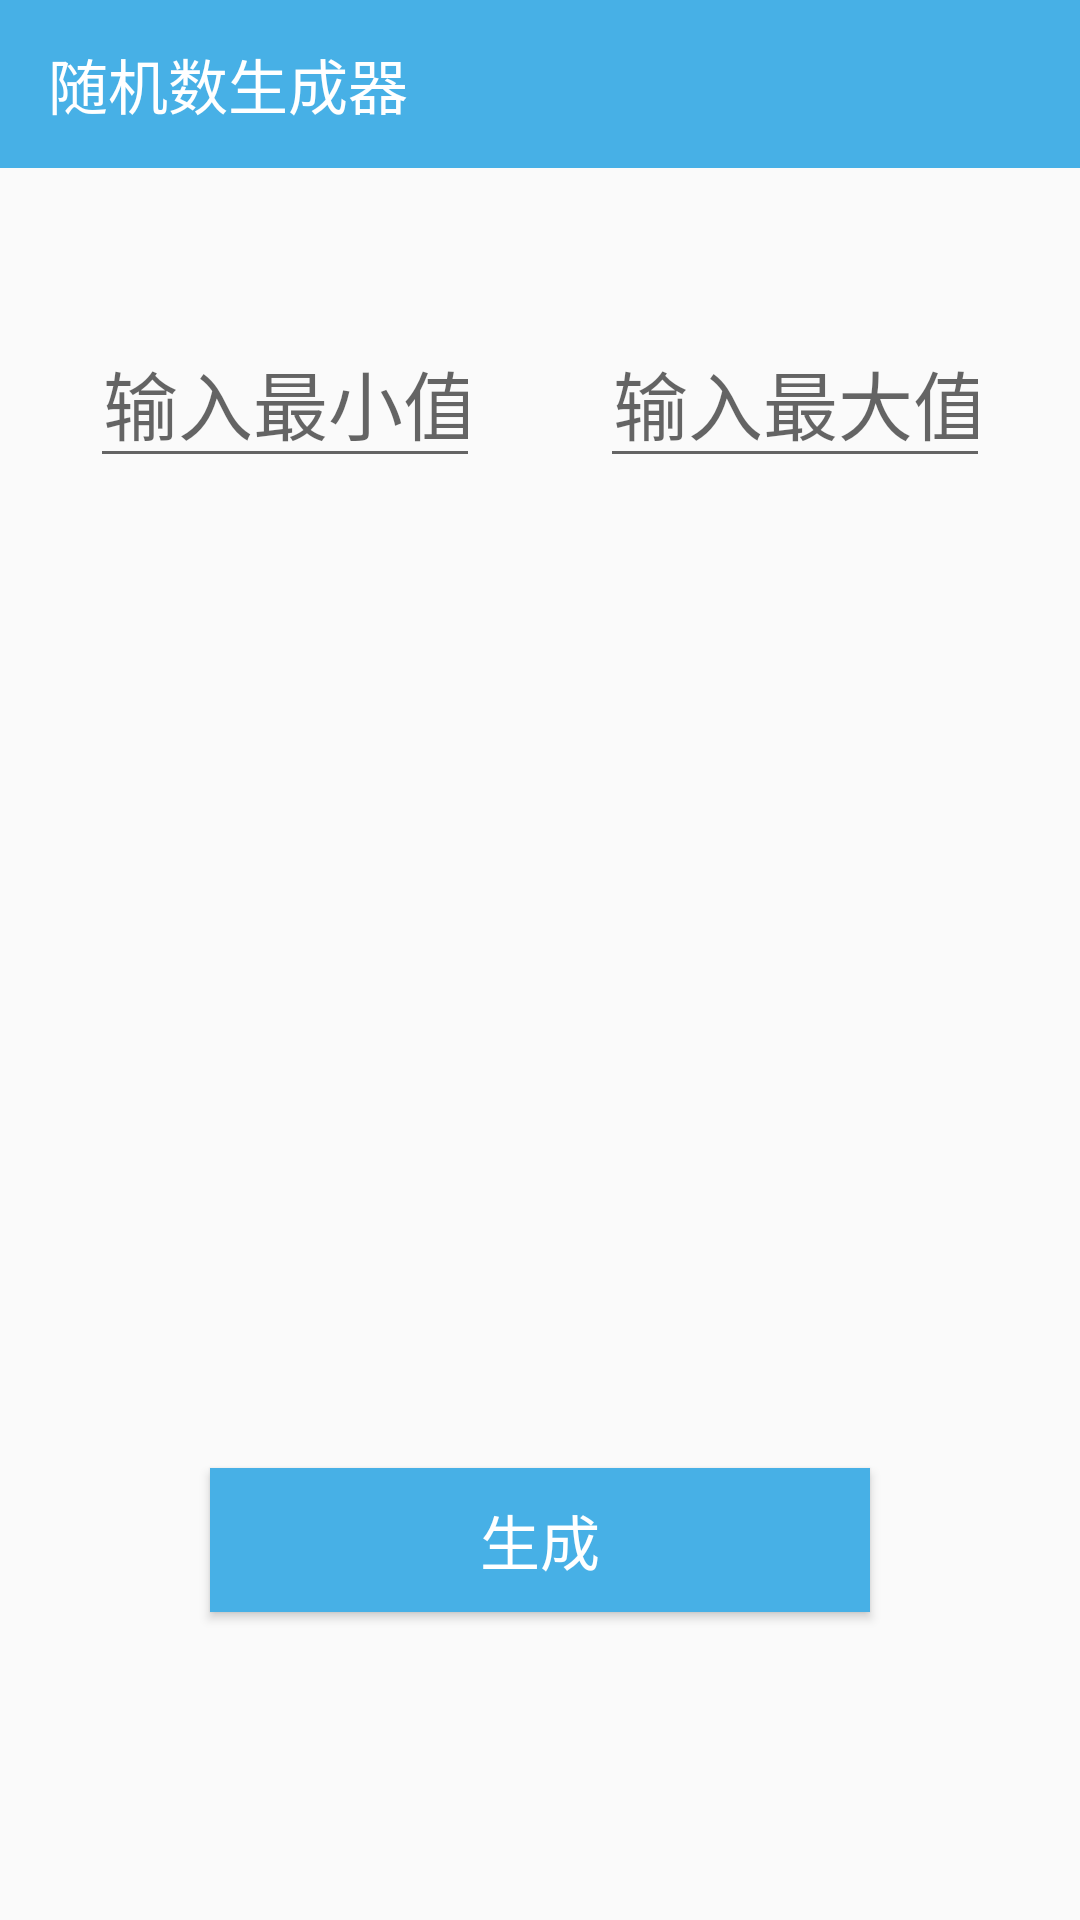

This screen was rendered from an Android layout file. Write that file and the resources it references.
<!-- AndroidManifest.xml: application theme AppTheme -->
<!-- res/layout/activity_random_number.xml -->
<?xml version="1.0" encoding="utf-8"?>
<LinearLayout android:layout_height="match_parent"
    android:layout_width="match_parent"
    xmlns:app="http://schemas.android.com/apk/res-auto"
    android:orientation="vertical"
    xmlns:android="http://schemas.android.com/apk/res/android">

    <android.support.design.widget.AppBarLayout
        android:layout_width="match_parent"
        android:layout_height="wrap_content">

        <android.support.v7.widget.Toolbar
            app:title="随机数生成器"
            android:layout_width="match_parent"
            android:layout_height="?attr/actionBarSize"
            android:background="?attr/colorPrimary"
            android:theme="@style/ThemeOverlay.AppCompat.Dark.ActionBar"
            app:popupTheme="@style/ThemeOverlay.AppCompat.Light"/>

    </android.support.design.widget.AppBarLayout>
    <LinearLayout
        android:layout_width="match_parent"
        android:layout_height="wrap_content"
        android:layout_marginTop="50dp"
        android:layout_marginEnd="30dp"
        android:layout_marginStart="30dp">
        
        <EditText
            android:id="@+id/edittext_random_min"
            android:textSize="25sp"
            android:layout_width="0dp"
            android:layout_weight="1"
            android:layout_height="wrap_content"
            android:layout_marginEnd="20dp"
            android:inputType="number"
            android:maxLength="9"
            android:hint="输入最小值"
            android:gravity="center"/>

        <EditText
            android:id="@+id/edittext_random_max"
            android:textSize="25sp"
            android:layout_width="0dp"
            android:layout_weight="1"
            android:layout_height="wrap_content"
            android:layout_marginStart="20dp"
            android:inputType="number"
            android:maxLength="9"
            android:hint="输入最大值"
            android:gravity="center"/>
    </LinearLayout>
    
    <TextView
        android:layout_marginTop="50dp"
        android:layout_marginStart="30dp"
        android:layout_marginEnd="30dp"
        android:layout_marginBottom="30dp"
        android:id="@+id/textview_random_number"
        android:textSize="90sp"
        android:layout_width="match_parent"
        android:layout_height="250dp"
        android:gravity="center" />

    <Button
        android:id="@+id/random_generate"
        android:textSize="20sp"
        android:background="@color/colorPrimary"
        android:layout_width="match_parent"
        android:layout_height="wrap_content"
        android:layout_marginStart="70dp"
        android:layout_marginEnd="70dp"
        android:gravity="center"
        android:text="生成"
        android:textColor="#FFFFFF"/>

</LinearLayout>
<!-- resources referenced by this layout -->
<resources>
  <color name="colorPrimary">#47B0E6</color>
  <style name="AppTheme" parent="Theme.AppCompat.Light.NoActionBar">
          
          <item name="colorPrimary">@color/colorPrimary</item>
          <item name="colorPrimaryDark">@color/colorPrimaryDark</item>
          <item name="colorAccent">@color/colorAccent</item>
      </style>
  <color name="colorPrimaryDark">#47B0E6</color>
  <color name="colorAccent">#D81B60</color>
</resources>
